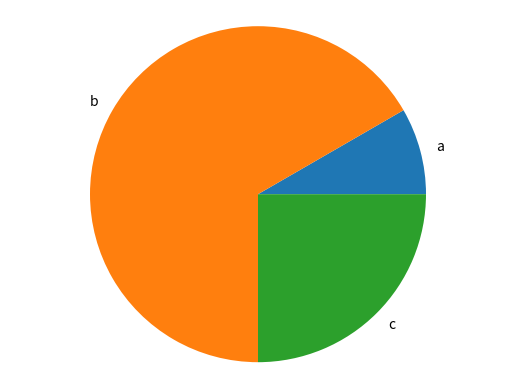

Generate this figure with matplotlib:
import matplotlib.pyplot as plt
#no viene incorporado en python, hay que bajarlo e instalarlo, buscando en el cubo "packager" directamente la librería e instalándola
#as "plt" para usarlo como alias


def gen_graf_barras(etiq, val):

  fig, ax = plt.subplots()  #declaración de uso de el figura y eje
  ax.bar(etiq, val)  #ax.bar set de grafica de barras, pide etiq y valores
  plt.show()  #comando para graficar


def gen_graf_pie(etiq, val):
  fig, ax = plt.subplots()
  ax.pie(val, labels=etiq)
  #labels=etiq es parte de las reglas de definición de variables de la gráfica de pie, igualar con labels
  ax.axis('equal')  #igualado para que sea pie de círculo
  plt.show()


if __name__ == '__main__':
  etiquetas = ['a', 'b', 'c']
  valores = [100, 800, 300]
  #gen_graf_barras(etiquetas, valores)
  gen_graf_pie(etiquetas, valores)
